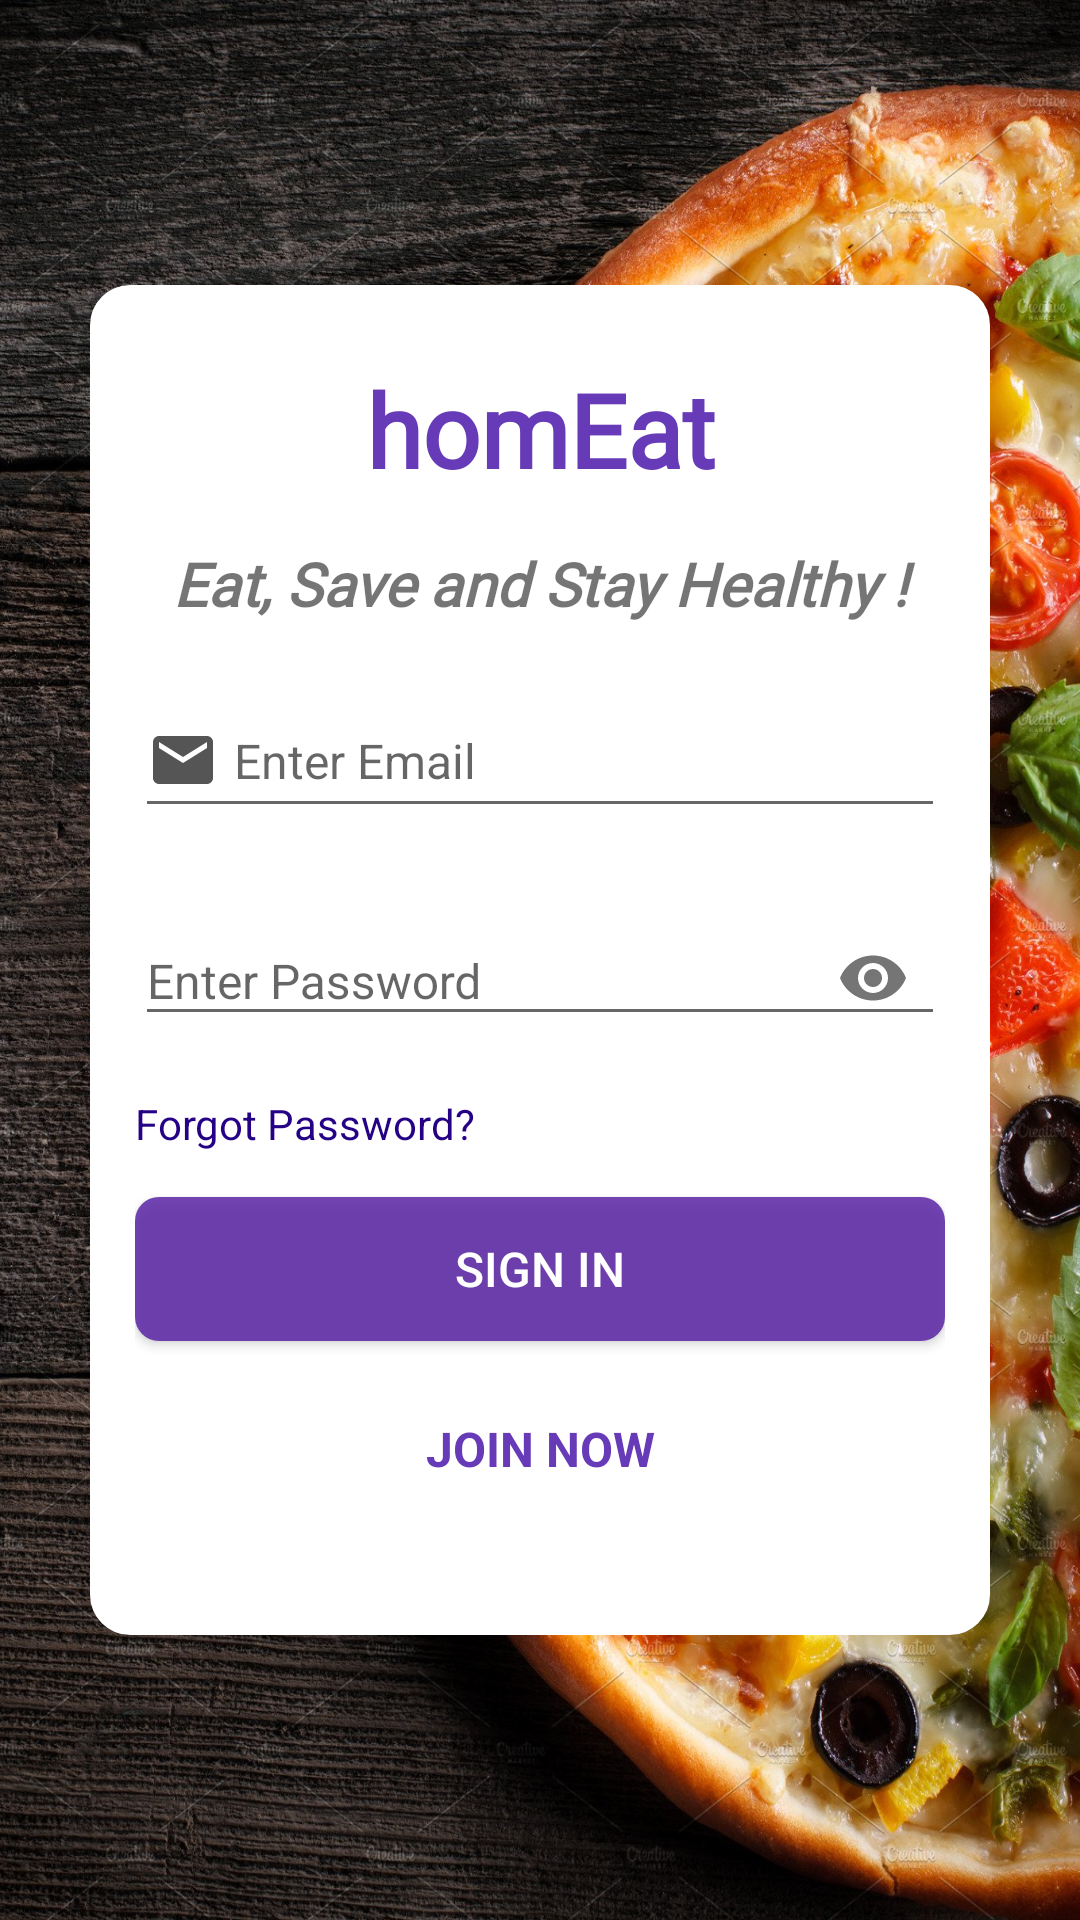

Android layout source for this screen:
<!-- AndroidManifest.xml: application theme Theme.Foodie -->
<!-- res/layout/activity_email_login.xml -->
<?xml version="1.0" encoding="utf-8"?>
<androidx.constraintlayout.widget.ConstraintLayout xmlns:android="http://schemas.android.com/apk/res/android"
    xmlns:app="http://schemas.android.com/apk/res-auto"
    xmlns:tools="http://schemas.android.com/tools"
    android:layout_width="match_parent"
    android:layout_height="match_parent"
    tools:context=".EmailLogin">

    <ImageView
        android:id="@+id/bg"
        android:layout_width="fill_parent"
        android:layout_height="fill_parent"
        android:scaleType="fitXY"
        app:layout_constraintBottom_toBottomOf="parent"
        app:layout_constraintEnd_toEndOf="parent"
        app:layout_constraintStart_toStartOf="parent"
        app:layout_constraintTop_toTopOf="parent"
        app:srcCompat="@drawable/bckgnd2" />

    <LinearLayout
        android:layout_width="300dp"
        android:layout_height="450dp"
        android:id="@+id/linearlayout4"
        app:layout_constraintBottom_toBottomOf="parent"
        app:layout_constraintEnd_toEndOf="parent"
        app:layout_constraintStart_toStartOf="parent"
        app:layout_constraintTop_toTopOf="parent"
        android:background="@drawable/background_color"
        android:padding="15dp"
        android:orientation="vertical"

        >
        <TextView
            android:id="@+id/foodapptv"
            android:layout_width="match_parent"
            android:layout_height="66dp"
            android:fontFamily="@font/aclonica"
            android:gravity="center"
            android:text="homEat"
            android:textColor="#673AB7"
            android:textSize="34sp"
            android:textStyle="bold" />

        <TextView
            android:id="@+id/textView4"
            android:layout_width="match_parent"
            android:layout_height="wrap_content"
            android:fontFamily="@font/aref_ruqaa"
            android:gravity="center"
            android:padding="5dp"
            android:text="Eat, Save and Stay Healthy !"
            android:textAlignment="center"
            android:textSize="20sp"
            android:textStyle="bold|italic" />

        
        <EditText
            android:id="@+id/email_login"
            android:layout_width="match_parent"
            android:layout_height="wrap_content"
            android:layout_marginTop="15dp"
            android:drawableLeft="@drawable/ic_baseline_email_gray"
            android:drawablePadding="5dp"
            android:hint="Enter Email"
            android:inputType="textEmailAddress"
            android:minHeight="48dp"
            android:textSize="16sp" />

        

        <com.google.android.material.textfield.TextInputLayout
            android:layout_width="match_parent"
            android:layout_height="wrap_content"
            android:id="@+id/e_password"
            android:layout_marginTop="15dp"
            app:passwordToggleEnabled="true"
            >

            <com.google.android.material.textfield.TextInputEditText
                android:layout_width="match_parent"
                android:layout_height="wrap_content"
                android:hint="Enter Password"
                android:drawablePadding="15dp"
                android:textSize="16sp"
                android:inputType="textPassword"
               />
        </com.google.android.material.textfield.TextInputLayout>
        <TextView
            android:layout_width="match_parent"
            android:layout_height="wrap_content"
            android:text="Forgot Password?"
            android:layout_marginTop="15dp"
            android:gravity="start"
            android:textColor="@color/DarkBlue"
            android:id="@+id/forgot_pwd"
            />
        <Button
            android:layout_width="match_parent"
            android:layout_height="wrap_content"
            android:id="@+id/Email_Btn"
            android:padding="10dp"
            android:gravity="center"
            android:text="Sign In"
            android:background="@drawable/purplebutton"
            android:layout_marginTop="15dp"
            android:textSize="16sp"
            android:textColor="#ffffff"
            />

        <TextView
            android:layout_width="match_parent"
            android:layout_height="wrap_content"
            android:id="@+id/JoinNow"
            android:padding="10dp"
            android:gravity="center"
            android:text="JOIN NOW"
            android:textStyle="bold"
            android:layout_marginTop="15dp"
            android:textSize="16sp"
            android:textColor="#673AB7"
            />
        




    </LinearLayout>


</androidx.constraintlayout.widget.ConstraintLayout>
<!-- resources referenced by this layout -->
<resources>
  <color name="DarkBlue">#250285</color>
  <!-- drawable background_color (drawable) -->
  <?xml version="1.0" encoding="utf-8"?>
  <shape xmlns:android="http://schemas.android.com/apk/res/android">
    <solid android:color="@color/white"/>
      <stroke
          android:width="3dp"
          android:color="@color/white"/>
      <corners android:radius="12dp"/>
  
  </shape>
  <!-- drawable bckgnd2: png bitmap (drawable-v24, 743633 bytes) -->
  <!-- drawable buttonred (drawable) -->
  <?xml version="1.0" encoding="utf-8"?>
  <shape xmlns:android="http://schemas.android.com/apk/res/android">
     <solid android:color ="@color/Red"/>
      <corners android:radius="8dp"/>
  </shape>
  <!-- drawable ic_baseline_email_24 (drawable) -->
  <vector android:height="24dp" android:tint="#1D1B1B"
      android:viewportHeight="24" android:viewportWidth="24"
      android:width="24dp" xmlns:android="http://schemas.android.com/apk/res/android">
      <path android:fillColor="@android:color/white" android:pathData="M20,4L4,4c-1.1,0 -1.99,0.9 -1.99,2L2,18c0,1.1 0.9,2 2,2h16c1.1,0 2,-0.9 2,-2L22,6c0,-1.1 -0.9,-2 -2,-2zM20,8l-8,5 -8,-5L4,6l8,5 8,-5v2z"/>
  </vector>
  <!-- drawable ic_baseline_email_gray (drawable) -->
  <vector android:height="24dp" android:tint="#565555"
      android:viewportHeight="24" android:viewportWidth="24"
      android:width="24dp" xmlns:android="http://schemas.android.com/apk/res/android">
      <path android:fillColor="@android:color/white" android:pathData="M20,4L4,4c-1.1,0 -1.99,0.9 -1.99,2L2,18c0,1.1 0.9,2 2,2h16c1.1,0 2,-0.9 2,-2L22,6c0,-1.1 -0.9,-2 -2,-2zM20,8l-8,5 -8,-5L4,6l8,5 8,-5v2z"/>
  </vector>
  <!-- drawable ic_baseline_phone_24 (drawable) -->
  <vector android:height="24dp" android:tint="#F8F5F5"
      android:viewportHeight="24" android:viewportWidth="24"
      android:width="24dp" xmlns:android="http://schemas.android.com/apk/res/android">
      <path android:fillColor="@android:color/white" android:pathData="M6.62,10.79c1.44,2.83 3.76,5.14 6.59,6.59l2.2,-2.2c0.27,-0.27 0.67,-0.36 1.02,-0.24 1.12,0.37 2.33,0.57 3.57,0.57 0.55,0 1,0.45 1,1V20c0,0.55 -0.45,1 -1,1 -9.39,0 -17,-7.61 -17,-17 0,-0.55 0.45,-1 1,-1h3.5c0.55,0 1,0.45 1,1 0,1.25 0.2,2.45 0.57,3.57 0.11,0.35 0.03,0.74 -0.25,1.02l-2.2,2.2z"/>
  </vector>
  <!-- drawable purplebutton (drawable) -->
  <?xml version="1.0" encoding="utf-8"?>
  <shape xmlns:android="http://schemas.android.com/apk/res/android">
      <solid android:color ="#D35620A5"/>
      <corners android:radius="8dp"/>
  </shape>
  <style name="Theme.Foodie" parent="Theme.AppCompat.Light.DarkActionBar">
          
          <item name="colorPrimary">@color/purple_500</item>
          <item name="colorPrimaryVariant">@color/purple_700</item>
          <item name="colorOnPrimary">@color/white</item>
          
          <item name="colorSecondary">@color/teal_200</item>
          <item name="colorSecondaryVariant">@color/teal_700</item>
          <item name="colorOnSecondary">@color/black</item>
          
          <item name="android:statusBarColor" tools:targetApi="l">?attr/colorPrimaryVariant</item>
          
      </style>
  <color name="white">#FFFFFFFF</color>
  <color name="Red">#EB0D0D</color>
  <color name="purple_500">#FF6200EE</color>
  <color name="purple_700">#FF3700B3</color>
  <color name="teal_200">#FF03DAC5</color>
  <color name="teal_700">#FF018786</color>
  <color name="black">#FF000000</color>
</resources>
